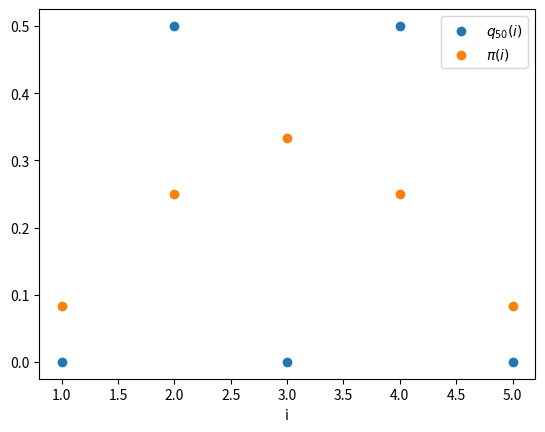

Recreate this plot in Python.
import numpy as np
import matplotlib.pyplot as plt

np.set_printoptions(edgeitems=30, linewidth=100, 
    formatter=dict(float=lambda x: "%.3g" % x))

# p = np.array([[0,   1/2, 0,   1/2, 0,   0,   0,   0,   0  ],
#               [1/3, 0,   1/3, 0,   1/3, 0,   0,   0,   0  ],
#               [0,   1/2, 0,   0,   0,   1/2, 0,   0,   0  ],
#               [1/3, 0,   0,   0,   1/3, 0,   1/3, 0,   0  ],
#               [0,   1/4, 0,   1/4, 0,   1/4, 0,   1/4, 0  ],
#               [0,   0,   1/3, 0,   1/3, 0,   0,   0,   1/3],
#               [0,   0,   0,   1/2, 0,   0,   0,   1/2, 0  ],
#               [0,   0,   0,   0,   1/3, 0,   1/3, 0,   1/3],
#               [0,   0,   0,   0,   0,   1/2, 0,   1/2, 0  ]])

p = np.array([[0,1,0,0,0],
              [1/3,0,2/3,0,0],
              [0,1/2,0,1/2,0],
              [0,0,2/3,0,1/3],
              [0,0,0,1,0]])

evls, evcs = np.linalg.eig(p.T)

print(evls)
print(evcs)

p2 = p @ p
p4 = p2 @ p2
p8 = p4 @ p4
p16 = p8 @ p8
p32 = p16 @ p16

p50 = p32 @ p16 @ p2

q = np.array([0,1,0,0,0]) @ p50

xvals = np.array([1,2,3,4,5])

plt.scatter(xvals,q,label=r'$q_{50}(i)$')
plt.scatter(xvals,np.array([1/12,1/4,1/3,1/4,1/12]),label=r'$\pi(i)$')
plt.xlabel('i')
plt.legend()
plt.show()
